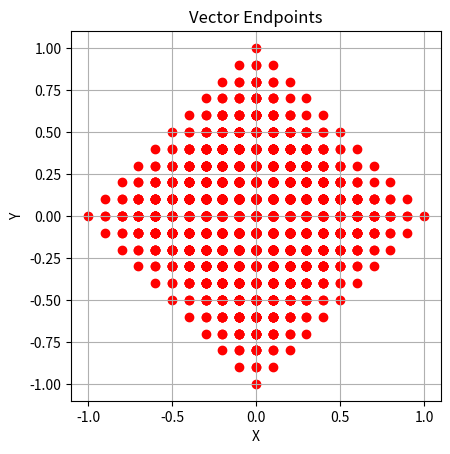

Python code for this plot:
import numpy as np
import matplotlib.pyplot as plt

def generate_next_scalars(scalar_set, quantiles):
    new_scalar_sets = []
    for quant in quantiles:
        if quant + sum(scalar_set) <= 1:
            new_scalar_set = scalar_set.copy()
            new_scalar_set.append(quant)
            new_scalar_sets.append(new_scalar_set)
            
    return new_scalar_sets

def generate_scalars(n, quantiles):
    
    scalars = [[]]
    
    for _ in range(n-1):
        for i in range(len(scalars)-1,-1,-1):
            scalar_set = scalars.pop(i)
            new_scalar_sets = generate_next_scalars(scalar_set, quantiles)
            scalars.extend(new_scalar_sets)
            
    for i in range(len(scalars)-1,-1,-1):
        scalar_set = scalars.pop(i)
        new_scalar_set = scalar_set.copy()
        new_scalar_set.append(1 - sum(new_scalar_set))
        scalars.append(new_scalar_set)
        
    return scalars

def generate_convex_combinations(V, quantiles = [0,0.25,0.5,0.75,1]):
    
    vectors = []
    
    scalars = generate_scalars(len(V),quantiles)
    
    for scalar_set in scalars:
        scaled_vectors = [V[i]*scalar_set[i] for i in range(len(V))]
        summed_vectors = np.sum(scaled_vectors, axis=0)
        vectors.append(summed_vectors)
        
    return vectors
    
        
V = [np.array([0,0]),np.array([1,0]),np.array([0,1])]

V += [-v for v in V]

quantiles = [0.1*i for i in range(11)]


vectors = generate_convex_combinations(V, quantiles)

# Stack them into one array
vec_array = np.stack(vectors)

# Plot endpoints as scatter points
plt.scatter(vec_array[:, 0], vec_array[:, 1], color='red')
plt.xlabel("X")
plt.ylabel("Y")
plt.grid(True)
plt.gca().set_aspect('equal', adjustable='box')
plt.title("Vector Endpoints")
plt.show()